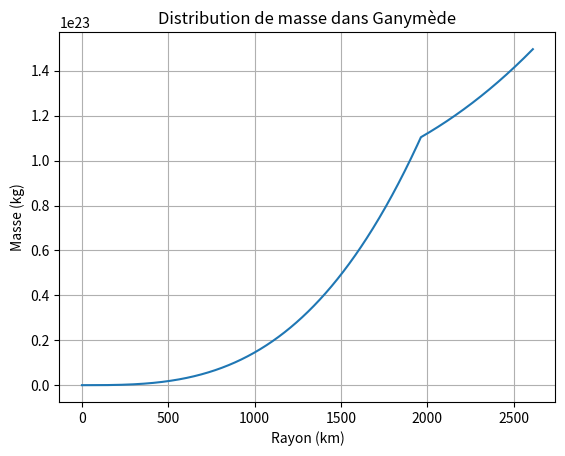
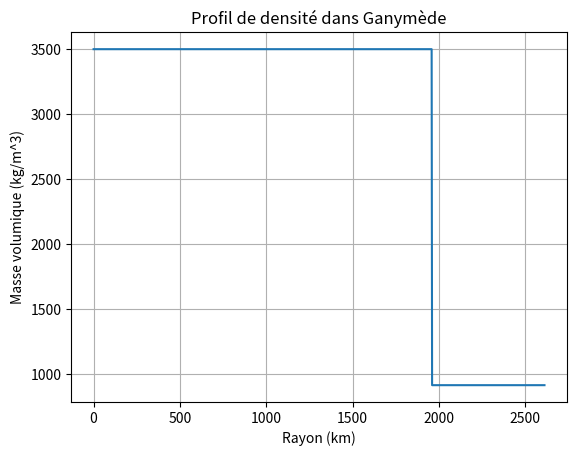
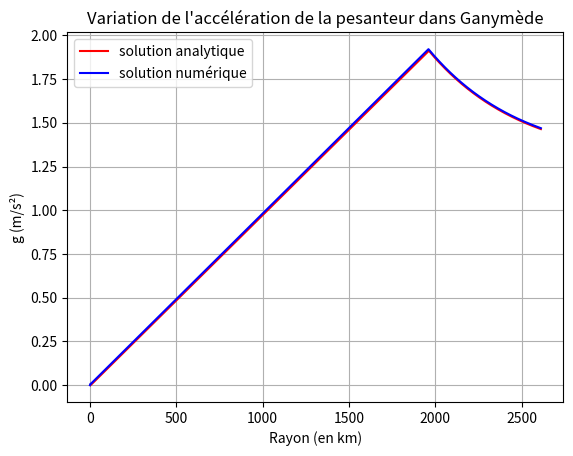
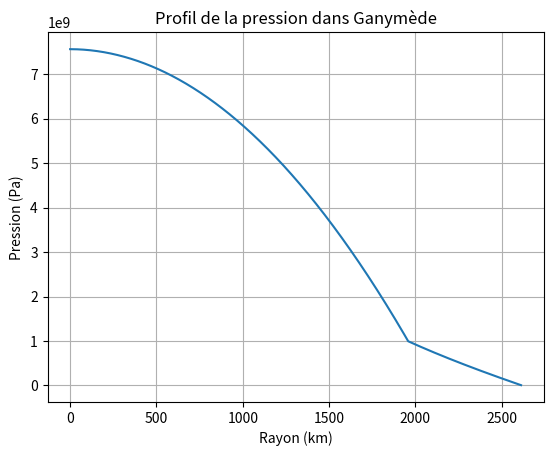

The script that saved these images, in order:
# -*- coding: utf-8 -*-
"""
Created on Fri Jan 24 20:41:52 2025

[redacted]
"""

# IMPORTATION DES MODULES
from math import *
import numpy as np
import matplotlib.pyplot as plt


# CONSTANTES
densite_glace = 917  # kg/m^3
densite_silicate = 3500  # kg/m^3
G = 6.674 * 10**(-11)  # SI

def densite(r):
    if r <= rayon_silicate:
        return densite_silicate
    else:
        return densite_glace

# PARAMÈTRES DE GANYMEDE
pourcentage_glace = 40 / 100
pourcentage_silicate = 60 / 100
rayon = 2612.1 * 10**3  # m
masse = 1.48 * 10**23  # kg


# CALCUL DE LA MASSE DU CORPS
def calcul_masse():
    densite_corps = pourcentage_glace * densite_glace + pourcentage_silicate * densite_silicate
    volume_corps = 4 / 3 * np.pi * rayon**3 
    masse_corps = densite_corps * volume_corps
    return masse_corps, densite_corps

masse_corps, densite_corps = calcul_masse()
print("La masse de Ganymède sous nos hypothèses est de {:.2e} kg.".format(masse_corps))
print("Écart avec la réalité : {:.2f} %.".format(abs((masse - masse_corps) / masse_corps) * 100))


# CALCUL DES RAYONS DES COUCHES
def calcul_rayon():
    # SILICATE
    masse_silicate = masse_corps * pourcentage_silicate
    rayon_silicate = ((3 * masse_silicate) / (4 * np.pi * densite_silicate))**(1/3)
    # GLACE
    masse_glace = masse_corps * pourcentage_glace
    rayon_glace = rayon - rayon_silicate
    return rayon_silicate, masse_silicate, rayon_glace, masse_glace

rayon_silicate, masse_silicate, rayon_glace, masse_glace = calcul_rayon()
print("Rayon du noyau de silicate : {:.2f} km, soit {:.2f} % du rayon total.".format(rayon_silicate * 10**(-3), (rayon_silicate / rayon) * 100))
print("Masse du noyau de silicate : {:.2e} kg.".format(masse_silicate))

#%%

# DEFINITION METHODE D'INTEGRATION
def euler_method(f, y0, t0, t_end, h):
    t_values = [t0]
    y_values = [y0]
    t = t0
    y = y0

    while t < t_end:
        y += h * f(t, y)
        t += h
        t_values.append(t)
        y_values.append(y)
    
    return t_values, y_values

#%%

# PROFIL DE MASSE
distr_rayon = np.linspace(0, rayon, 1000)

def dmdr(r, m):
    return 4 * np.pi * densite(r) * r**2

distr_masse = euler_method(lambda r, m: dmdr(r, m), 0, 0, rayon, rayon / 1000)[1]
distr_masse = distr_masse[:1000] # la résolution ajout 1 élement en trop dans ce tableau

plt.figure(1)
plt.plot(distr_rayon*10**(-3), distr_masse, label="Distribution de masse")
plt.xlabel("Rayon (km)")
plt.ylabel("Masse (kg)")
plt.title("Distribution de masse dans Ganymède")
plt.grid()

#%% 

# PROFIL DE DENSITE
distr_densite = np.zeros(1000)
for i in range(len(distr_rayon)):
    distr_densite[i] = densite(distr_rayon[i])
    
plt.figure(2)
plt.plot(distr_rayon*10**(-3), distr_densite)
plt.xlabel("Rayon (km)")
plt.ylabel("Masse volumique (kg/m^3)")
plt.title("Profil de densité dans Ganymède")
plt.grid()

#%% 

# PROFIL DE g 
def calcul_gravite_analytique():
    g_analytique = np.zeros(1000)
    for i in range(1000):
        g_analytique[i] = G*distr_masse[i]/distr_rayon[i]**2
    return g_analytique

g_analytique = calcul_gravite_analytique()

# CALCUL DE g(r) AVEC MÉTHODE D'EULER
g = np.zeros(1000)
for i in range(1, len(distr_rayon)):
    r = distr_rayon[i]
    m = distr_masse[i]
    densite = distr_densite[i-1]
    h = rayon/1000
    g_i = g[i - 1]
    
    # Calcul de dg/dr à l'étape i
    dgdr = 4 * np.pi * G * densite  - (2 * g_i) / r
    
    # Mise à jour de g(r) en utilisant la méthode d'Euler
    g[i] = g[i - 1] + h * dgdr


plt.figure(3)
plt.plot(distr_rayon*10**(-3),g_analytique,color='red',label="solution analytique")
plt.plot(distr_rayon*10**(-3),g,color='blue',label="solution numérique")
plt.xlabel("Rayon (en km)")
plt.ylabel("g (m/s²)")
plt.title("Variation de l'accélération de la pesanteur dans Ganymède")
plt.legend()
plt.grid()

#%%

# # PROFIL DE PRESSION dP/dr
def dPdr(r, P):
    densite_r = distr_densite[int(r / (rayon / len(distr_densite)))]  # Extraction de la densité pour le rayon r
    g_r = g[int(r / (rayon / len(g)))]  # Extraction de la gravité pour le rayon r
    return -densite_r * g_r

# Condition initiale : pression centrale
P0 = 7.57e9  #Pa

# Exemple d'utilisation de la méthode d'Euler
distr_pression = euler_method(lambda r, P: dPdr(r, P), P0, 0, rayon, rayon / 1000)[1]
distr_pression = distr_pression[1:]


plt.figure(4)
plt.plot(distr_rayon*10**(-3), distr_pression)
plt.xlabel("Rayon (km)")
plt.ylabel("Pression (Pa)")
plt.title("Profil de la pression dans Ganymède")
plt.grid()
plt.show()